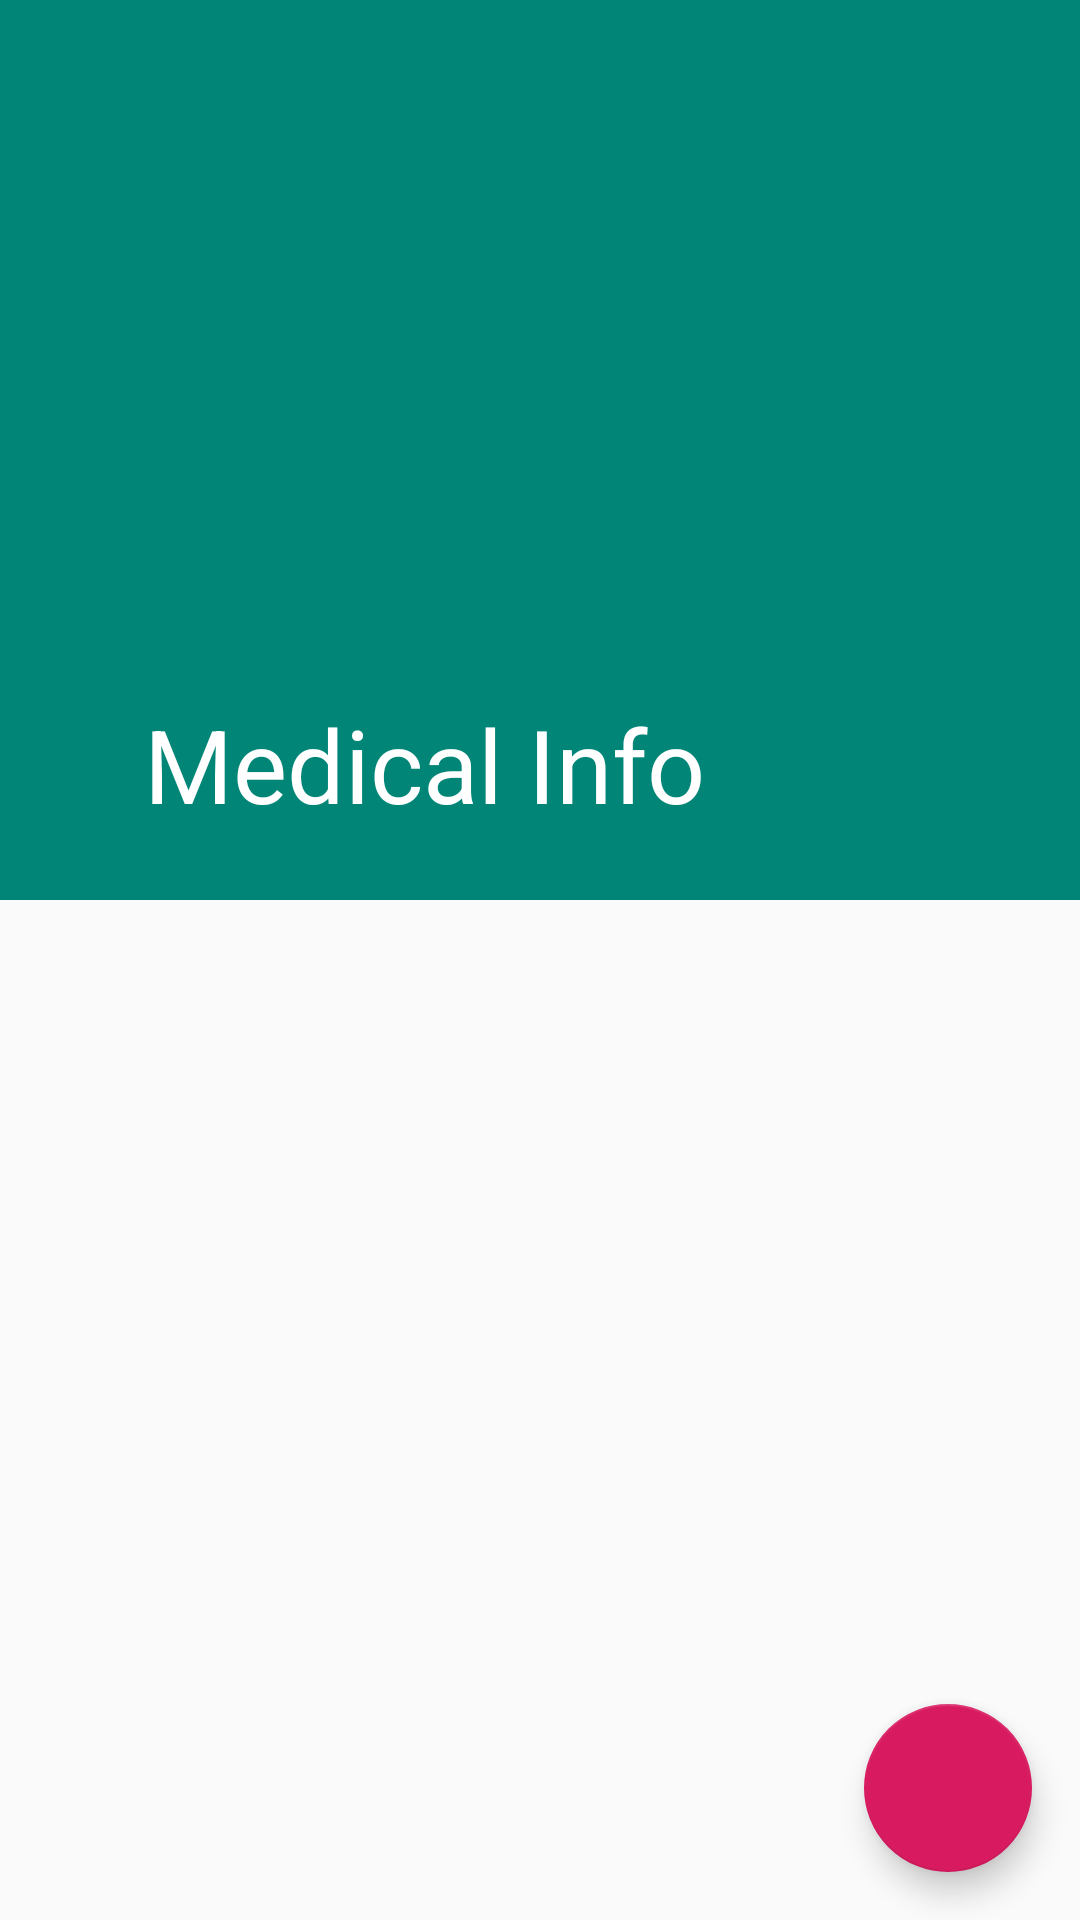

Android layout source for this screen:
<!-- AndroidManifest.xml: application theme AppTheme -->
<!-- res/layout/activity_doctor_list.xml -->
<?xml version="1.0" encoding="utf-8"?>
<androidx.coordinatorlayout.widget.CoordinatorLayout
    xmlns:android="http://schemas.android.com/apk/res/android"
    xmlns:tools="http://schemas.android.com/tools"
    xmlns:app="http://schemas.android.com/apk/res-auto"
    android:id="@+id/coordinator_layout"
    android:layout_width="match_parent"
    android:layout_height="match_parent"
    tools:context=".view.activity.DoctorListActivity">

    <com.google.android.material.appbar.AppBarLayout
        android:id="@+id/appBar"
        android:layout_width="match_parent"
        android:layout_height="300dp"
        android:theme="@style/ThemeOverlay.AppCompat.Dark.ActionBar"
        android:fitsSystemWindows="true">

        <com.google.android.material.appbar.CollapsingToolbarLayout
            android:id="@+id/collapsingToolbar"
            android:layout_width="match_parent"
            android:layout_height="match_parent"
            app:layout_scrollFlags="scroll|exitUntilCollapsed"
            android:fitsSystemWindows="true"
            app:contentScrim="?attr/colorPrimary"
            app:expandedTitleMarginStart="48dp"
            app:expandedTitleMarginEnd="64dp"
            app:title="@string/app_name">

            <ImageView
                android:id="@+id/toolbarImage"
                android:layout_width="match_parent"
                android:layout_height="match_parent"
                android:scaleType="centerCrop"
                android:fitsSystemWindows="true"
                android:src="@drawable/ic_add"
                app:layout_collapseMode="parallax" />

            <androidx.appcompat.widget.Toolbar
                android:id="@+id/toolbar"
                android:layout_width="match_parent"
                android:layout_height="?attr/actionBarSize"
                app:popupTheme="@style/ThemeOverlay.AppCompat.Light"
                app:layout_collapseMode="pin" />

        </com.google.android.material.appbar.CollapsingToolbarLayout>

    </com.google.android.material.appbar.AppBarLayout>

    <androidx.recyclerview.widget.RecyclerView
        android:id="@+id/recyclerview"
        app:layout_behavior="@string/appbar_scrolling_view_behavior"
        tools:listitem="@layout/doctor_list_item"
        android:layout_width="match_parent"
        android:layout_height="match_parent" />

    <com.google.android.material.floatingactionbutton.FloatingActionButton
        android:id="@+id/fab"
        android:src="@drawable/ic_add"
        android:layout_gravity="bottom|end"
        android:layout_marginEnd="16dp"
        android:layout_marginBottom="16dp"
        android:layout_width="wrap_content"
        android:layout_height="wrap_content"
        app:layout_anchor="@id/recyclerview"
        app:layout_anchorGravity="bottom|right|end"/>

</androidx.coordinatorlayout.widget.CoordinatorLayout>
<!-- res/layout/doctor_list_item.xml (included above) -->
<?xml version="1.0" encoding="utf-8"?>
<RelativeLayout
    xmlns:android="http://schemas.android.com/apk/res/android"
    android:id="@+id/doctor_item_view"
    android:padding="8dp"
    android:layout_width="match_parent"
    android:layout_height="75dp">

    <TextView
        android:id="@+id/doctor_name"
        android:text="@string/doctor_name"
        android:textSize="20sp"
        android:textStyle="bold"
        android:textColor="@color/black"
        android:layout_width="match_parent"
        android:layout_height="wrap_content" />

    <TextView
        android:id="@+id/doctor_address"
        android:layout_alignParentBottom="true"
        android:gravity="bottom"
        android:layout_below="@+id/doctor_name"
        android:text="@string/doctor_address_sample"
        android:textSize="12sp"
        android:textColor="@color/black"
        android:layout_width="match_parent"
        android:layout_height="wrap_content" />

    <ImageView
        android:id="@+id/phone"
        android:src="@drawable/ic_phone"
        android:layout_centerVertical="true"
        android:layout_alignParentEnd="true"
        android:layout_marginEnd="8dp"
        android:layout_width="40dp"
        android:layout_height="40dp" />

</RelativeLayout>
<!-- resources referenced by this layout -->
<resources>
  <color name="black">#000000</color>
  <!-- drawable ic_phone: png bitmap (drawable-hdpi, 635 bytes) -->
  <string name="app_name">Medical Info</string>
  <string name="doctor_address_sample">1234 Something Drive, Alexandria VA 22102</string>
  <string name="doctor_name">doctor name</string>
  <style name="AppTheme" parent="Theme.AppCompat.Light.NoActionBar">
          
          <item name="colorPrimary">@color/colorPrimary</item>
          <item name="colorPrimaryDark">@color/colorPrimaryDark</item>
          <item name="colorAccent">@color/colorAccent</item>
      </style>
  <color name="colorPrimary">#008577</color>
  <color name="colorPrimaryDark">#00574B</color>
  <color name="colorAccent">#D81B60</color>
</resources>
